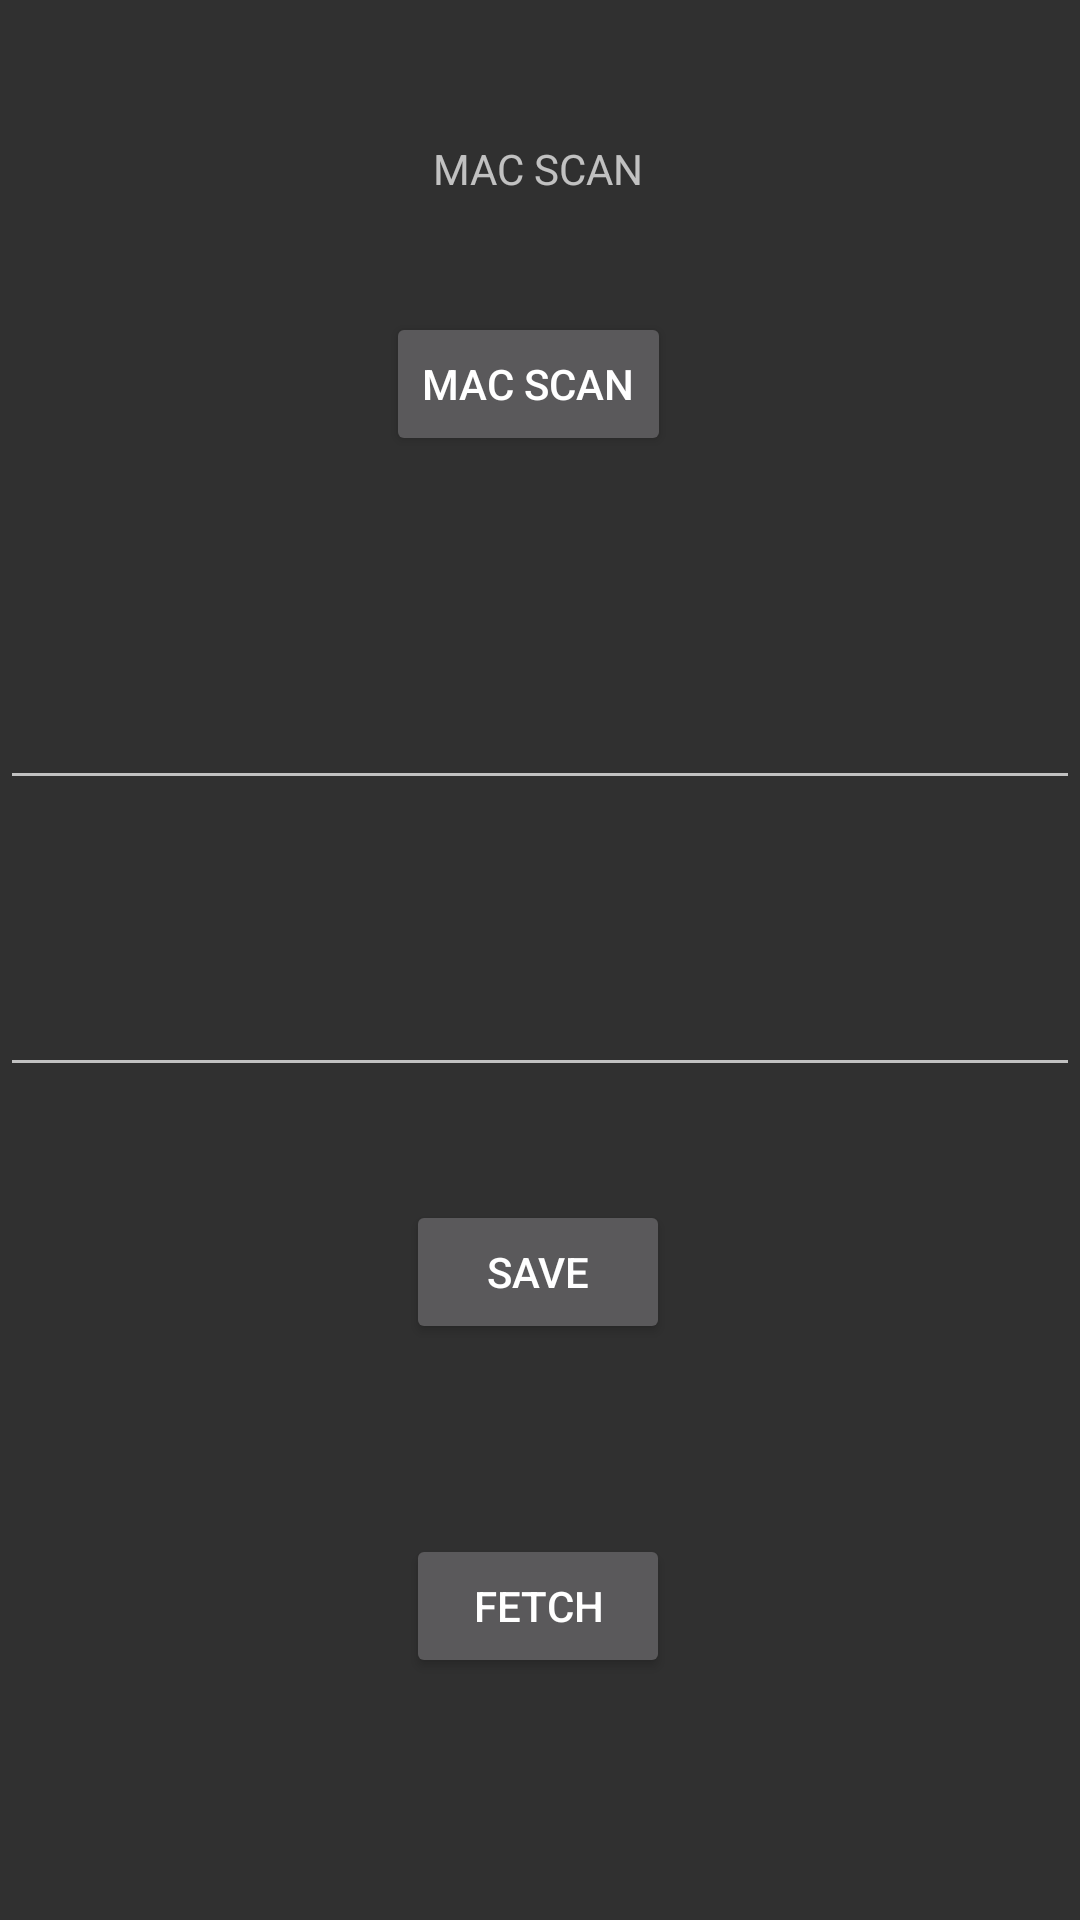

Write the Android layout XML for this screen, with the resource values it uses.
<!-- AndroidManifest.xml: application theme Theme.AppCompat -->
<!-- res/layout/activity_main.xml -->
<?xml version="1.0" encoding="utf-8"?>
<androidx.constraintlayout.widget.ConstraintLayout xmlns:android="http://schemas.android.com/apk/res/android"
    xmlns:app="http://schemas.android.com/apk/res-auto"
    xmlns:tools="http://schemas.android.com/tools"
    android:layout_width="match_parent"
    android:layout_height="match_parent"
    tools:context=".MainActivity">


    <TextView
        android:id="@+id/tv1"
        android:layout_width="wrap_content"
        android:layout_height="wrap_content"
        android:text="MAC SCAN"
        app:layout_constraintBottom_toBottomOf="parent"
        app:layout_constraintHorizontal_bias="0.498"
        app:layout_constraintLeft_toLeftOf="parent"
        app:layout_constraintRight_toRightOf="parent"
        app:layout_constraintTop_toTopOf="parent"
        app:layout_constraintVertical_bias="0.075" />

    <Button
        android:id="@+id/btn_scan"
        android:layout_width="wrap_content"
        android:layout_height="wrap_content"
        android:text="MAC SCAN"
        app:layout_constraintBottom_toBottomOf="parent"
        app:layout_constraintEnd_toEndOf="parent"
        app:layout_constraintHorizontal_bias="0.485"
        app:layout_constraintStart_toStartOf="parent"
        app:layout_constraintTop_toBottomOf="@+id/tv1"
        app:layout_constraintVertical_bias="0.073" />

    <EditText
    android:id="@+id/editTextQuote"
    android:layout_width="match_parent"
    android:layout_height="wrap_content"

    app:layout_constraintBottom_toBottomOf="parent"
    app:layout_constraintEnd_toEndOf="parent"
    app:layout_constraintHorizontal_bias="0.498"
    app:layout_constraintStart_toStartOf="parent"
    app:layout_constraintTop_toBottomOf="@+id/btn_scan"
    app:layout_constraintVertical_bias="0.164"
    ></EditText>

    <EditText
        android:id="@+id/editTextAuthor"
        android:layout_width="match_parent"
        android:layout_height="wrap_content"

        app:layout_constraintBottom_toBottomOf="parent"
        app:layout_constraintEnd_toEndOf="parent"
        app:layout_constraintHorizontal_bias="0.498"
        app:layout_constraintStart_toStartOf="parent"
        app:layout_constraintTop_toBottomOf="@+id/editTextQuote"
        app:layout_constraintVertical_bias="0.164"
        ></EditText>

    <Button
        android:id="@+id/btn_firebase"
        android:layout_width="wrap_content"
        android:layout_height="wrap_content"
        android:text="SAVE"
        app:layout_constraintBottom_toBottomOf="parent"
        app:layout_constraintEnd_toEndOf="parent"
        app:layout_constraintHorizontal_bias="0.498"
        app:layout_constraintStart_toStartOf="parent"
        app:layout_constraintTop_toBottomOf="@+id/editTextAuthor"
        app:layout_constraintVertical_bias="0.164" />

    <TextView
        android:id="@+id/tv2"
        android:layout_width="match_parent"
        android:layout_height="wrap_content"
        app:layout_constraintBottom_toBottomOf="parent"
        app:layout_constraintEnd_toEndOf="parent"
        app:layout_constraintHorizontal_bias="0.498"
        app:layout_constraintStart_toStartOf="parent"
        app:layout_constraintTop_toBottomOf="@+id/btn_firebase"
        app:layout_constraintVertical_bias="0.164"

        ></TextView>

    <Button
        android:id="@+id/btn_firebase2"
        android:layout_width="wrap_content"
        android:layout_height="wrap_content"
        android:text="FETCH"
        app:layout_constraintBottom_toBottomOf="parent"
        app:layout_constraintEnd_toEndOf="parent"
        app:layout_constraintHorizontal_bias="0.498"
        app:layout_constraintStart_toStartOf="parent"
        app:layout_constraintTop_toBottomOf="@+id/tv2"
        app:layout_constraintVertical_bias="0.164" />


</androidx.constraintlayout.widget.ConstraintLayout>
<!-- resources referenced by this layout -->
<resources>

</resources>
